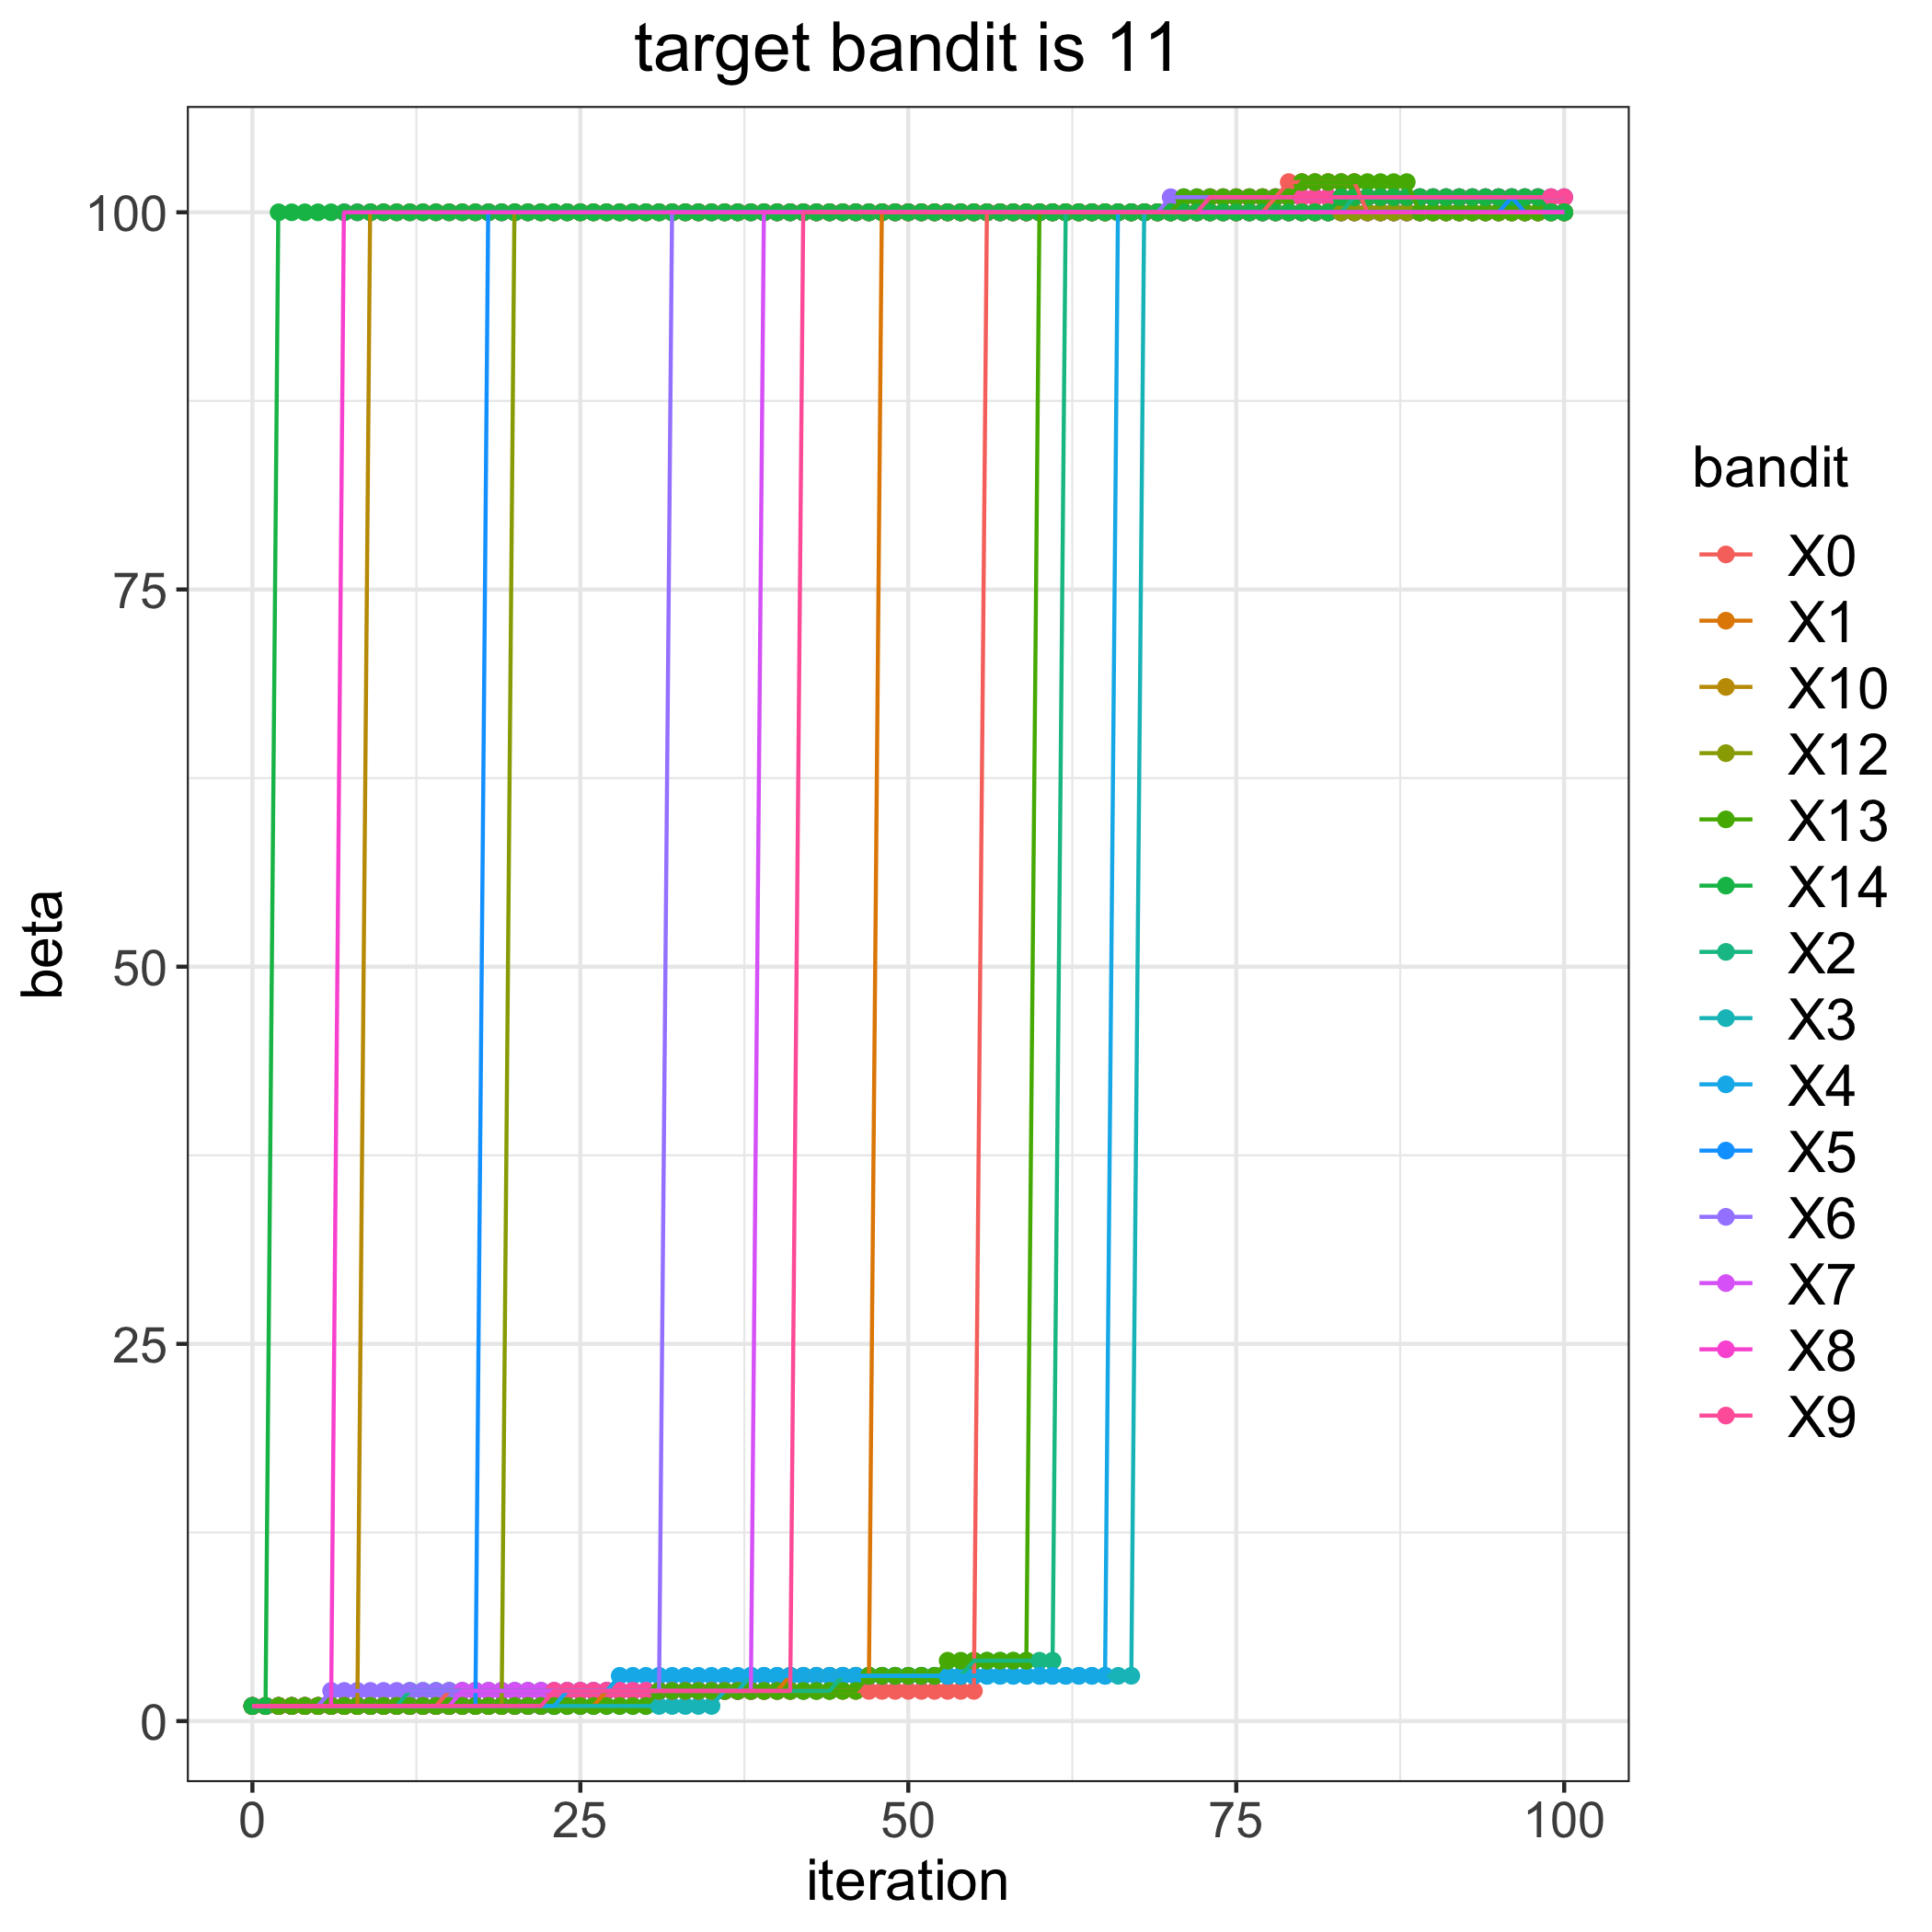

The data file committed next to this chart (first rows):
, 0, 1, 2, 3, 4, 5, 6, 7, 8, 9, 10, 12, 13, 14
0, 1, 1, 1, 1, 1, 1, 1, 1, 1, 1, 1, 1, 1, 1
1, 1, 1, 1, 1, 1, 1, 1, 1, 1, 1, 1, 1, 1, 1
2, 1, 1, 1, 1, 1, 1, 1, 1, 1, 1, 1, 1, 1, 100
3, 1, 1, 1, 1, 1, 1, 1, 1, 1, 1, 1, 1, 1, 100
4, 1, 1, 1, 1, 1, 1, 1, 1, 1, 1, 1, 1, 1, 100
5, 1, 1, 1, 1, 1, 1, 1, 1, 1, 1, 1, 1, 1, 100
6, 1, 1, 1, 1, 1, 1, 2, 1, 1, 1, 1, 1, 1, 100
7, 1, 1, 1, 1, 1, 1, 2, 1, 100, 1, 1, 1, 1, 100
8, 1, 1, 1, 1, 1, 1, 2, 1, 100, 1, 1, 1, 1, 100
9, 1, 1, 1, 1, 1, 1, 2, 1, 100, 1, 100, 1, 1, 100
10, 1, 1, 1, 1, 1, 1, 2, 1, 100, 1, 100, 1, 1, 100
11, 1, 1, 1, 1, 1, 1, 2, 1, 100, 1, 100, 1, 1, 100
12, 1, 1, 2, 1, 1, 1, 2, 1, 100, 1, 100, 1, 1, 100
13, 1, 1, 2, 1, 1, 1, 2, 1, 100, 1, 100, 1, 1, 100
14, 1, 1, 2, 1, 1, 1, 2, 1, 100, 1, 100, 1, 1, 100
15, 2, 1, 2, 1, 1, 1, 2, 1, 100, 1, 100, 1, 1, 100
16, 2, 1, 2, 1, 1, 1, 2, 2, 100, 1, 100, 1, 1, 100
17, 2, 1, 2, 1, 1, 1, 2, 2, 100, 1, 100, 1, 1, 100
18, 2, 1, 2, 1, 1, 100, 2, 2, 100, 1, 100, 1, 1, 100
19, 2, 1, 2, 1, 1, 100, 2, 2, 100, 1, 100, 1, 1, 100
20, 2, 1, 2, 1, 1, 100, 2, 2, 100, 1, 100, 100, 1, 100
21, 2, 1, 2, 1, 1, 100, 2, 2, 100, 1, 100, 100, 1, 100
22, 2, 1, 2, 1, 1, 100, 2, 2, 100, 1, 100, 100, 1, 100
23, 2, 1, 2, 1, 1, 100, 2, 2, 100, 2, 100, 100, 1, 100
24, 2, 1, 2, 1, 2, 100, 2, 2, 100, 2, 100, 100, 1, 100
25, 2, 1, 2, 1, 2, 100, 2, 2, 100, 2, 100, 100, 1, 100
26, 2, 1, 2, 1, 2, 100, 2, 2, 100, 2, 100, 100, 1, 100
27, 2, 2, 2, 1, 2, 100, 2, 2, 100, 2, 100, 100, 1, 100
28, 2, 2, 2, 1, 3, 100, 2, 2, 100, 2, 100, 100, 1, 100
29, 2, 2, 2, 1, 3, 100, 2, 2, 100, 2, 100, 100, 1, 100
30, 2, 2, 2, 1, 3, 100, 2, 2, 100, 2, 100, 100, 1, 100
31, 2, 2, 2, 1, 3, 100, 2, 2, 100, 2, 100, 100, 2, 100
32, 2, 2, 2, 1, 3, 100, 100, 2, 100, 2, 100, 100, 2, 100
33, 2, 2, 2, 1, 3, 100, 100, 2, 100, 2, 100, 100, 2, 100
34, 2, 2, 2, 1, 3, 100, 100, 2, 100, 2, 100, 100, 2, 100
35, 2, 2, 2, 1, 3, 100, 100, 2, 100, 2, 100, 100, 2, 100
36, 2, 2, 2, 2, 3, 100, 100, 2, 100, 2, 100, 100, 2, 100
37, 2, 2, 2, 2, 3, 100, 100, 2, 100, 2, 100, 100, 2, 100
38, 2, 2, 2, 3, 3, 100, 100, 2, 100, 2, 100, 100, 2, 100
39, 2, 2, 2, 3, 3, 100, 100, 100, 100, 2, 100, 100, 2, 100
40, 2, 2, 2, 3, 3, 100, 100, 100, 100, 2, 100, 100, 2, 100
41, 2, 3, 2, 3, 3, 100, 100, 100, 100, 2, 100, 100, 2, 100
42, 2, 3, 2, 3, 3, 100, 100, 100, 100, 100, 100, 100, 2, 100
43, 2, 3, 2, 3, 3, 100, 100, 100, 100, 100, 100, 100, 2, 100
44, 2, 3, 2, 3, 3, 100, 100, 100, 100, 100, 100, 100, 2, 100
45, 2, 3, 3, 3, 3, 100, 100, 100, 100, 100, 100, 100, 2, 100
46, 2, 3, 3, 3, 3, 100, 100, 100, 100, 100, 100, 100, 2, 100
47, 2, 3, 3, 3, 3, 100, 100, 100, 100, 100, 100, 100, 3, 100
48, 2, 100, 3, 3, 3, 100, 100, 100, 100, 100, 100, 100, 3, 100
49, 2, 100, 3, 3, 3, 100, 100, 100, 100, 100, 100, 100, 3, 100
50, 2, 100, 3, 3, 3, 100, 100, 100, 100, 100, 100, 100, 3, 100
51, 2, 100, 3, 3, 3, 100, 100, 100, 100, 100, 100, 100, 3, 100
52, 2, 100, 3, 3, 3, 100, 100, 100, 100, 100, 100, 100, 3, 100
53, 2, 100, 3, 3, 3, 100, 100, 100, 100, 100, 100, 100, 4, 100
54, 2, 100, 3, 3, 3, 100, 100, 100, 100, 100, 100, 100, 4, 100
55, 2, 100, 4, 3, 3, 100, 100, 100, 100, 100, 100, 100, 4, 100
56, 100, 100, 4, 3, 3, 100, 100, 100, 100, 100, 100, 100, 4, 100
57, 100, 100, 4, 3, 3, 100, 100, 100, 100, 100, 100, 100, 4, 100
58, 100, 100, 4, 3, 3, 100, 100, 100, 100, 100, 100, 100, 4, 100
59, 100, 100, 4, 3, 3, 100, 100, 100, 100, 100, 100, 100, 4, 100
... 41 more rows
